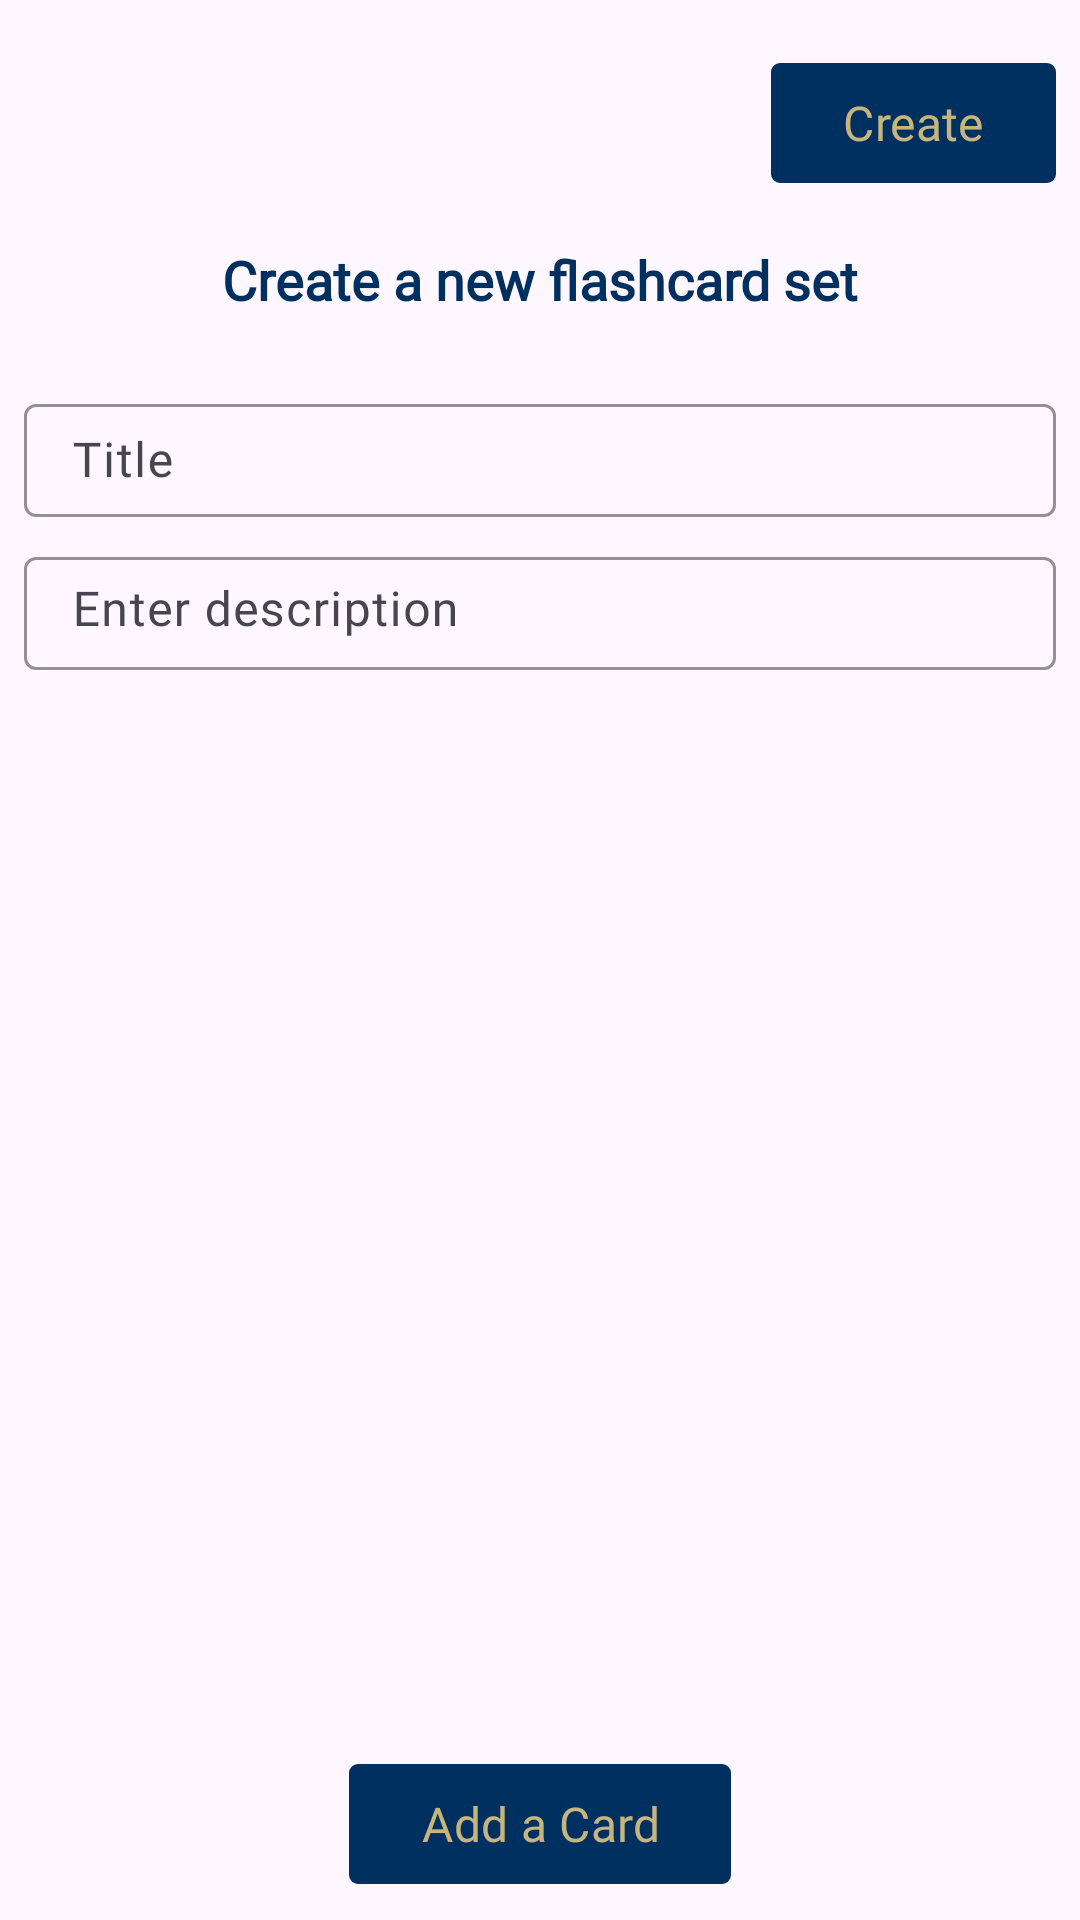

Produce the Android XML layout that renders to this screen, including the resource entries it uses.
<!-- AndroidManifest.xml: application theme Theme.Wingman -->
<!-- res/layout/fragment_addcard.xml -->
<LinearLayout xmlns:android="http://schemas.android.com/apk/res/android"
    xmlns:app="http://schemas.android.com/apk/res-auto"
    android:orientation="vertical"
    android:layout_width="match_parent"
    android:layout_height="match_parent"
    android:padding="8dp">

    <LinearLayout
        android:layout_width="match_parent"
        android:layout_height="wrap_content"
        android:orientation="horizontal"
        android:gravity="center_vertical"
        android:paddingTop="9dp"
        android:layout_marginBottom="16dp">

        <ImageButton
            android:id="@+id/btnBack"
            android:layout_width="35dp"
            android:layout_height="35dp"
            android:background="?attr/selectableItemBackgroundBorderless"
            android:contentDescription="Back"
            android:layout_marginStart="8dp"
            android:scaleType="centerInside"
            android:src="@drawable/ic_back"
            app:tint="@color/blue"/>

        <View
            android:layout_width="0dp"
            android:layout_height="0dp"
            android:layout_weight="1" />

        <com.google.android.material.button.MaterialButton
            android:id="@+id/btnCreate"
            android:layout_width="wrap_content"
            android:layout_height="wrap_content"
            android:text="Create"
            android:textAllCaps="false"
            android:textColor="@color/gold"
            app:cornerRadius="3dp"
            android:textSize="16sp"
            android:fontFamily="@font/dm_sans_semibold"
            app:backgroundTint="@color/blue"/>
    </LinearLayout>

    <TextView
        android:layout_width="match_parent"
        android:layout_height="wrap_content"
        android:text="Create a new flashcard set"
        android:fontFamily="@font/dm_sans_semibold"
        android:textAlignment="center"
        android:textColor="@color/blue"
        android:textStyle="bold"
        android:textSize="18sp"
        android:layout_marginBottom="16dp"/>

    <com.google.android.material.textfield.TextInputLayout
        android:layout_width="match_parent"
        android:layout_height="wrap_content"
        android:hint="Title"
        app:hintTextColor="@color/blue"
        app:boxStrokeColor="@color/blue"
        android:layout_marginTop="8dp">

        <com.google.android.material.textfield.TextInputEditText
            android:id="@+id/etTitle"
            android:layout_width="match_parent"
            android:layout_height="wrap_content"
            android:fontFamily="@font/dm_sans_semibold"
            android:singleLine="true"
            android:maxLines="1"
            android:textSize="16sp"
            android:padding="8dp"
            android:imeOptions="actionNext"/>
    </com.google.android.material.textfield.TextInputLayout>

    <com.google.android.material.textfield.TextInputLayout
        android:layout_width="match_parent"
        android:layout_height="wrap_content"
        android:hint="Enter description"
        app:hintTextColor="@color/blue"
        app:boxStrokeColor="@color/blue"
        android:layout_marginTop="8dp">

        <com.google.android.material.textfield.TextInputEditText
            android:id="@+id/etDescription"
            android:layout_width="match_parent"
            android:layout_height="wrap_content"
            android:inputType="textMultiLine"
            android:minLines="1"
            android:gravity="top|start"
            android:fontFamily="@font/dm_sans_semibold"
            android:textSize="16sp"
            android:padding="8dp"
            android:layout_marginBottom="8dp"/>
    </com.google.android.material.textfield.TextInputLayout>

    <androidx.recyclerview.widget.RecyclerView
        android:id="@+id/recyclerCards"
        android:layout_width="match_parent"
        android:layout_height="500dp"
        android:layout_weight="1"
        android:overScrollMode="never" />

    <com.google.android.material.button.MaterialButton
        android:id="@+id/btnAddCard"
        android:layout_width="wrap_content"
        android:layout_height="wrap_content"
        android:text="Add a Card"
        android:textAllCaps="false"
        android:textColor="@color/gold"
        app:cornerRadius="3dp"
        android:layout_marginTop="12dp"
        android:textSize="16sp"
        android:fontFamily="@font/dm_sans_semibold"
        android:layout_gravity="center"
        app:backgroundTint="@color/blue"/>
</LinearLayout>
<!-- resources referenced by this layout -->
<resources>
  <color name="blue">#003060</color>
  <color name="gold">#c7b57e</color>
  <style name="Theme.Wingman" parent="Base.Theme.Wingman" />
  <style name="Base.Theme.Wingman" parent="Theme.Material3.DayNight.NoActionBar">
  
      </style>
</resources>
